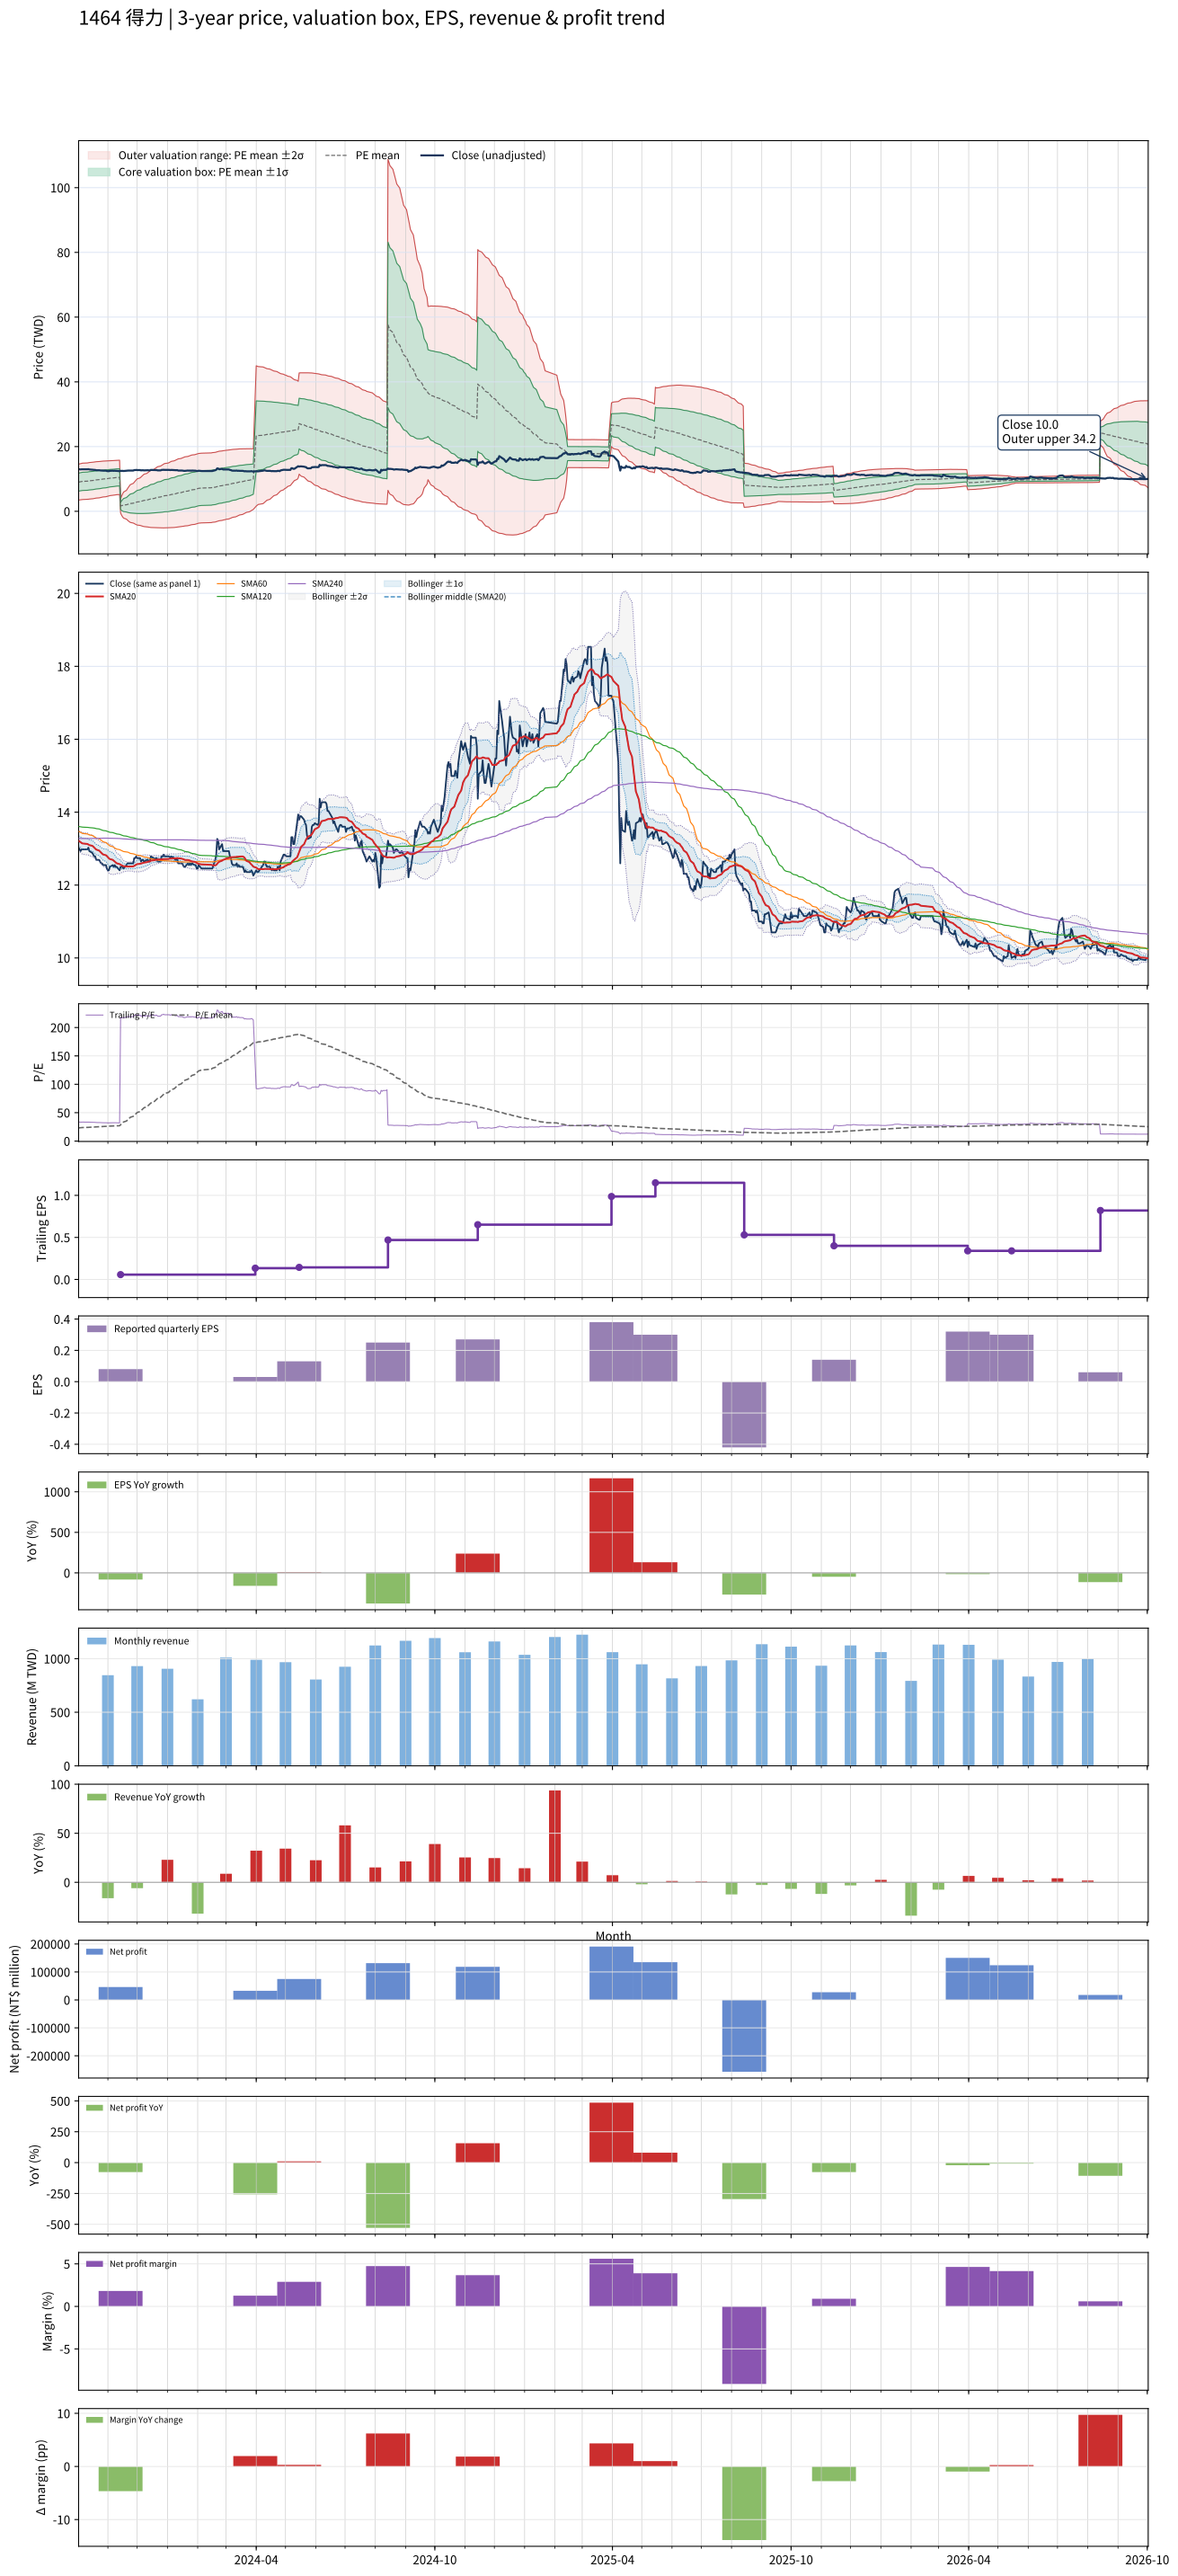

Data behind this chart, as committed beside it:
# chart-version: skill-stock-dynamic-val…
date, close, available_date, period_end, eps, ttm_eps, pe, pe_mean, pe_std, price_m2, price_m1, price_mean, price_p1, price_p2, forward_eps, forward_pe, forward_pe_mean, forward_pe_std, forward_price_m2, forward_price_m1, forward_price_mean, forward_price_p1, forward_price_p2, sma20
2023-10-02, 13.03, 2023-08-14, 2023-06-30, -0.09, 0.3886, 33.53, 23.23, 7.144, 3.476, 6.252, 9.028, 11.8, 14.58, , , , , , , , , , 13.21
2023-10-03, 12.98, 2023-08-14, 2023-06-30, -0.09, 0.3886, 33.4, 23.38, 7.17, 3.513, 6.299, 9.085, 11.87, 14.66, , , , , , , , , , 13.2
2023-10-04, 12.93, 2023-08-14, 2023-06-30, -0.09, 0.3886, 33.28, 23.53, 7.192, 3.553, 6.347, 9.142, 11.94, 14.73, , , , , , , , , , 13.18
2023-10-05, 12.98, 2023-08-14, 2023-06-30, -0.09, 0.3886, 33.4, 23.67, 7.211, 3.595, 6.397, 9.199, 12, 14.8, , , , , , , , , , 13.16
2023-10-06, 12.98, 2023-08-14, 2023-06-30, -0.09, 0.3886, 33.4, 23.82, 7.229, 3.638, 6.447, 9.256, 12.06, 14.87, , , , , , , , , , 13.14
2023-10-11, 12.98, 2023-08-14, 2023-06-30, -0.09, 0.3886, 33.4, 23.97, 7.243, 3.685, 6.499, 9.313, 12.13, 14.94, , , , , , , , , , 13.13
2023-10-12, 13.03, 2023-08-14, 2023-06-30, -0.09, 0.3886, 33.53, 24.12, 7.255, 3.733, 6.552, 9.371, 12.19, 15.01, , , , , , , , , , 13.11
2023-10-13, 12.93, 2023-08-14, 2023-06-30, -0.09, 0.3886, 33.28, 24.26, 7.261, 3.785, 6.606, 9.428, 12.25, 15.07, , , , , , , , , , 13.1
2023-10-16, 12.88, 2023-08-14, 2023-06-30, -0.09, 0.3886, 33.16, 24.41, 7.263, 3.84, 6.662, 9.484, 12.31, 15.13, , , , , , , , , , 13.08
2023-10-17, 12.84, 2023-08-14, 2023-06-30, -0.09, 0.3886, 33.03, 24.55, 7.259, 3.899, 6.72, 9.541, 12.36, 15.18, , , , , , , , , , 13.06
2023-10-18, 12.79, 2023-08-14, 2023-06-30, -0.09, 0.3886, 32.91, 24.7, 7.251, 3.962, 6.779, 9.597, 12.41, 15.23, , , , , , , , , , 13.03
2023-10-19, 12.79, 2023-08-14, 2023-06-30, -0.09, 0.3886, 32.91, 24.84, 7.24, 4.027, 6.84, 9.653, 12.47, 15.28, , , , , , , , , , 13
2023-10-20, 12.69, 2023-08-14, 2023-06-30, -0.09, 0.3886, 32.66, 24.98, 7.23, 4.088, 6.898, 9.707, 12.52, 15.33, , , , , , , , , , 12.97
2023-10-23, 12.69, 2023-08-14, 2023-06-30, -0.09, 0.3886, 32.66, 25.12, 7.217, 4.152, 6.956, 9.76, 12.56, 15.37, , , , , , , , , , 12.95
2023-10-24, 12.64, 2023-08-14, 2023-06-30, -0.09, 0.3886, 32.54, 25.26, 7.2, 4.218, 7.016, 9.814, 12.61, 15.41, , , , , , , , , , 12.92
2023-10-25, 12.6, 2023-08-14, 2023-06-30, -0.09, 0.3886, 32.42, 25.39, 7.18, 4.287, 7.077, 9.866, 12.66, 15.45, , , , , , , , , , 12.89
2023-10-26, 12.6, 2023-08-14, 2023-06-30, -0.09, 0.3886, 32.42, 25.53, 7.157, 4.358, 7.139, 9.919, 12.7, 15.48, , , , , , , , , , 12.86
2023-10-27, 12.55, 2023-08-14, 2023-06-30, -0.09, 0.3886, 32.29, 25.66, 7.131, 4.43, 7.201, 9.972, 12.74, 15.51, , , , , , , , , , 12.84
2023-10-30, 12.55, 2023-08-14, 2023-06-30, -0.09, 0.3886, 32.29, 25.8, 7.101, 4.506, 7.265, 10.02, 12.78, 15.54, , , , , , , , , , 12.82
2023-10-31, 12.45, 2023-08-14, 2023-06-30, -0.09, 0.3886, 32.05, 25.93, 7.066, 4.585, 7.331, 10.08, 12.82, 15.57, , , , , , , , , , 12.79
2023-11-01, 12.4, 2023-08-14, 2023-06-30, -0.09, 0.3886, 31.92, 26.07, 7.026, 4.668, 7.398, 10.13, 12.86, 15.59, , , , , , , , , , 12.76
2023-11-02, 12.4, 2023-08-14, 2023-06-30, -0.09, 0.3886, 31.92, 26.2, 6.984, 4.753, 7.466, 10.18, 12.89, 15.61, , , , , , , , , , 12.73
2023-11-03, 12.5, 2023-08-14, 2023-06-30, -0.09, 0.3886, 32.17, 26.34, 6.938, 4.841, 7.537, 10.23, 12.93, 15.62, , , , , , , , , , 12.71
2023-11-06, 12.55, 2023-08-14, 2023-06-30, -0.09, 0.3886, 32.29, 26.47, 6.889, 4.933, 7.61, 10.29, 12.96, 15.64, , , , , , , , , , 12.69
2023-11-07, 12.5, 2023-08-14, 2023-06-30, -0.09, 0.3886, 32.17, 26.58, 6.877, 4.984, 7.656, 10.33, 13, 15.67, , , , , , , , , , 12.67
2023-11-08, 12.55, 2023-08-14, 2023-06-30, -0.09, 0.3886, 32.29, 26.69, 6.866, 5.034, 7.702, 10.37, 13.04, 15.71, , , , , , , , , , 12.65
2023-11-09, 12.5, 2023-08-14, 2023-06-30, -0.09, 0.3886, 32.17, 26.79, 6.854, 5.084, 7.747, 10.41, 13.07, 15.74, , , , , , , , , , 12.62
2023-11-10, 12.5, 2023-08-14, 2023-06-30, -0.09, 0.3886, 32.17, 26.89, 6.84, 5.134, 7.792, 10.45, 13.11, 15.77, , , , , , , , , , 12.6
2023-11-13, 12.4, 2023-08-14, 2023-06-30, -0.09, 0.3886, 31.92, 27, 6.823, 5.187, 7.839, 10.49, 13.14, 15.79, , , , , , , , , , 12.57
2023-11-14, 12.5, 2023-11-14, 2023-09-30, 0.08, 0.05747, 217.5, 28.64, 18.66, -0.499, 0.5736, 1.646, 2.719, 3.792, , , , , , , , , , 12.56
2023-11-15, 12.5, 2023-11-14, 2023-09-30, 0.08, 0.05747, 217.5, 30.29, 25.39, -1.177, 0.2818, 1.741, 3.2, 4.659, , , , , , , , , , 12.54
2023-11-16, 12.5, 2023-11-14, 2023-09-30, 0.08, 0.05747, 217.5, 31.94, 30.59, -1.68, 0.07789, 1.836, 3.593, 5.351, , , , , , , , , , 12.53
2023-11-17, 12.45, 2023-11-14, 2023-09-30, 0.08, 0.05747, 216.7, 33.58, 34.9, -2.082, -0.07592, 1.93, 3.936, 5.942, , , , , , , , , , 12.52
2023-11-20, 12.55, 2023-11-14, 2023-09-30, 0.08, 0.05747, 218.3, 35.24, 38.74, -2.427, -0.2011, 2.025, 4.252, 6.478, , , , , , , , , , 12.51
2023-11-21, 12.6, 2023-11-14, 2023-09-30, 0.08, 0.05747, 219.2, 36.9, 42.19, -2.729, -0.3039, 2.121, 4.546, 6.97, , , , , , , , , , 12.51
2023-11-22, 12.6, 2023-11-14, 2023-09-30, 0.08, 0.05747, 219.2, 38.57, 45.32, -2.993, -0.3882, 2.216, 4.821, 7.426, , , , , , , , , , 12.51
2023-11-23, 12.6, 2023-11-14, 2023-09-30, 0.08, 0.05747, 219.2, 40.23, 48.19, -3.227, -0.4574, 2.312, 5.082, 7.851, , , , , , , , , , 12.51
2023-11-24, 12.6, 2023-11-14, 2023-09-30, 0.08, 0.05747, 219.2, 41.89, 50.84, -3.436, -0.5143, 2.408, 5.33, 8.251, , , , , , , , , , 12.51
2023-11-27, 12.6, 2023-11-14, 2023-09-30, 0.08, 0.05747, 219.2, 43.55, 53.31, -3.625, -0.5608, 2.503, 5.567, 8.631, , , , , , , , , , 12.51
2023-11-28, 12.74, 2023-11-14, 2023-09-30, 0.08, 0.05747, 221.7, 45.24, 55.69, -3.801, -0.6006, 2.6, 5.8, 9.001, , , , , , , , , , 12.53
2023-11-29, 12.74, 2023-11-14, 2023-09-30, 0.08, 0.05747, 221.7, 46.92, 57.92, -3.96, -0.6319, 2.697, 6.025, 9.354, , , , , , , , , , 12.54
2023-11-30, 12.79, 2023-11-14, 2023-09-30, 0.08, 0.05747, 222.5, 48.61, 60.03, -4.107, -0.6566, 2.794, 6.244, 9.694, , , , , , , , , , 12.56
2023-12-01, 12.74, 2023-11-14, 2023-09-30, 0.08, 0.05747, 221.7, 50.29, 62.02, -4.238, -0.6736, 2.89, 6.455, 10.02, , , , , , , , , , 12.57
2023-12-04, 12.74, 2023-11-14, 2023-09-30, 0.08, 0.05747, 221.7, 51.98, 63.89, -4.356, -0.6845, 2.987, 6.659, 10.33, , , , , , , , , , 12.58
2023-12-05, 12.64, 2023-11-14, 2023-09-30, 0.08, 0.05747, 220, 53.65, 65.63, -4.461, -0.6886, 3.083, 6.855, 10.63, , , , , , , , , , 12.59
2023-12-06, 12.69, 2023-11-14, 2023-09-30, 0.08, 0.05747, 220.8, 55.33, 67.3, -4.556, -0.6884, 3.18, 7.048, 10.92, , , , , , , , , , 12.6
2023-12-07, 12.69, 2023-11-14, 2023-09-30, 0.08, 0.05747, 220.8, 57, 68.9, -4.643, -0.6836, 3.276, 7.235, 11.19, , , , , , , , , , 12.61
2023-12-08, 12.64, 2023-11-14, 2023-09-30, 0.08, 0.05747, 220, 58.67, 70.39, -4.719, -0.6738, 3.372, 7.418, 11.46, , , , , , , , , , 12.61
2023-12-11, 12.69, 2023-11-14, 2023-09-30, 0.08, 0.05747, 220.8, 60.34, 71.84, -4.79, -0.6609, 3.468, 7.597, 11.73, , , , , , , , , , 12.63
2023-12-12, 12.69, 2023-11-14, 2023-09-30, 0.08, 0.05747, 220.8, 62.01, 73.22, -4.852, -0.6442, 3.564, 7.772, 11.98, , , , , , , , , , 12.64
2023-12-13, 12.64, 2023-11-14, 2023-09-30, 0.08, 0.05747, 220, 63.68, 74.52, -4.906, -0.6232, 3.66, 7.943, 12.23, , , , , , , , , , 12.65
2023-12-14, 12.64, 2023-11-14, 2023-09-30, 0.08, 0.05747, 220, 65.34, 75.76, -4.953, -0.599, 3.755, 8.11, 12.46, , , , , , , , , , 12.65
2023-12-15, 12.79, 2023-11-14, 2023-09-30, 0.08, 0.05747, 222.5, 67.03, 76.99, -4.998, -0.5727, 3.852, 8.277, 12.7, , , , , , , , , , 12.67
2023-12-18, 12.74, 2023-11-14, 2023-09-30, 0.08, 0.05747, 221.7, 68.71, 78.15, -5.034, -0.5426, 3.949, 8.44, 12.93, , , , , , , , , , 12.68
2023-12-19, 12.69, 2023-11-14, 2023-09-30, 0.08, 0.05747, 220.8, 70.38, 79.24, -5.064, -0.5096, 4.045, 8.599, 13.15, , , , , , , , , , 12.68
2023-12-20, 12.74, 2023-11-14, 2023-09-30, 0.08, 0.05747, 221.7, 72.05, 80.3, -5.089, -0.474, 4.141, 8.756, 13.37, , , , , , , , , , 12.69
2023-12-21, 12.74, 2023-11-14, 2023-09-30, 0.08, 0.05747, 221.7, 73.73, 81.31, -5.108, -0.4356, 4.237, 8.91, 13.58, , , , , , , , , , 12.7
2023-12-22, 12.64, 2023-11-14, 2023-09-30, 0.08, 0.05747, 220, 75.39, 82.24, -5.12, -0.3938, 4.333, 9.06, 13.79, , , , , , , , , , 12.7
2023-12-25, 12.64, 2023-11-14, 2023-09-30, 0.08, 0.05747, 220, 77.06, 83.14, -5.127, -0.3493, 4.429, 9.207, 13.98, , , , , , , , , , 12.7
... 670 more rows
